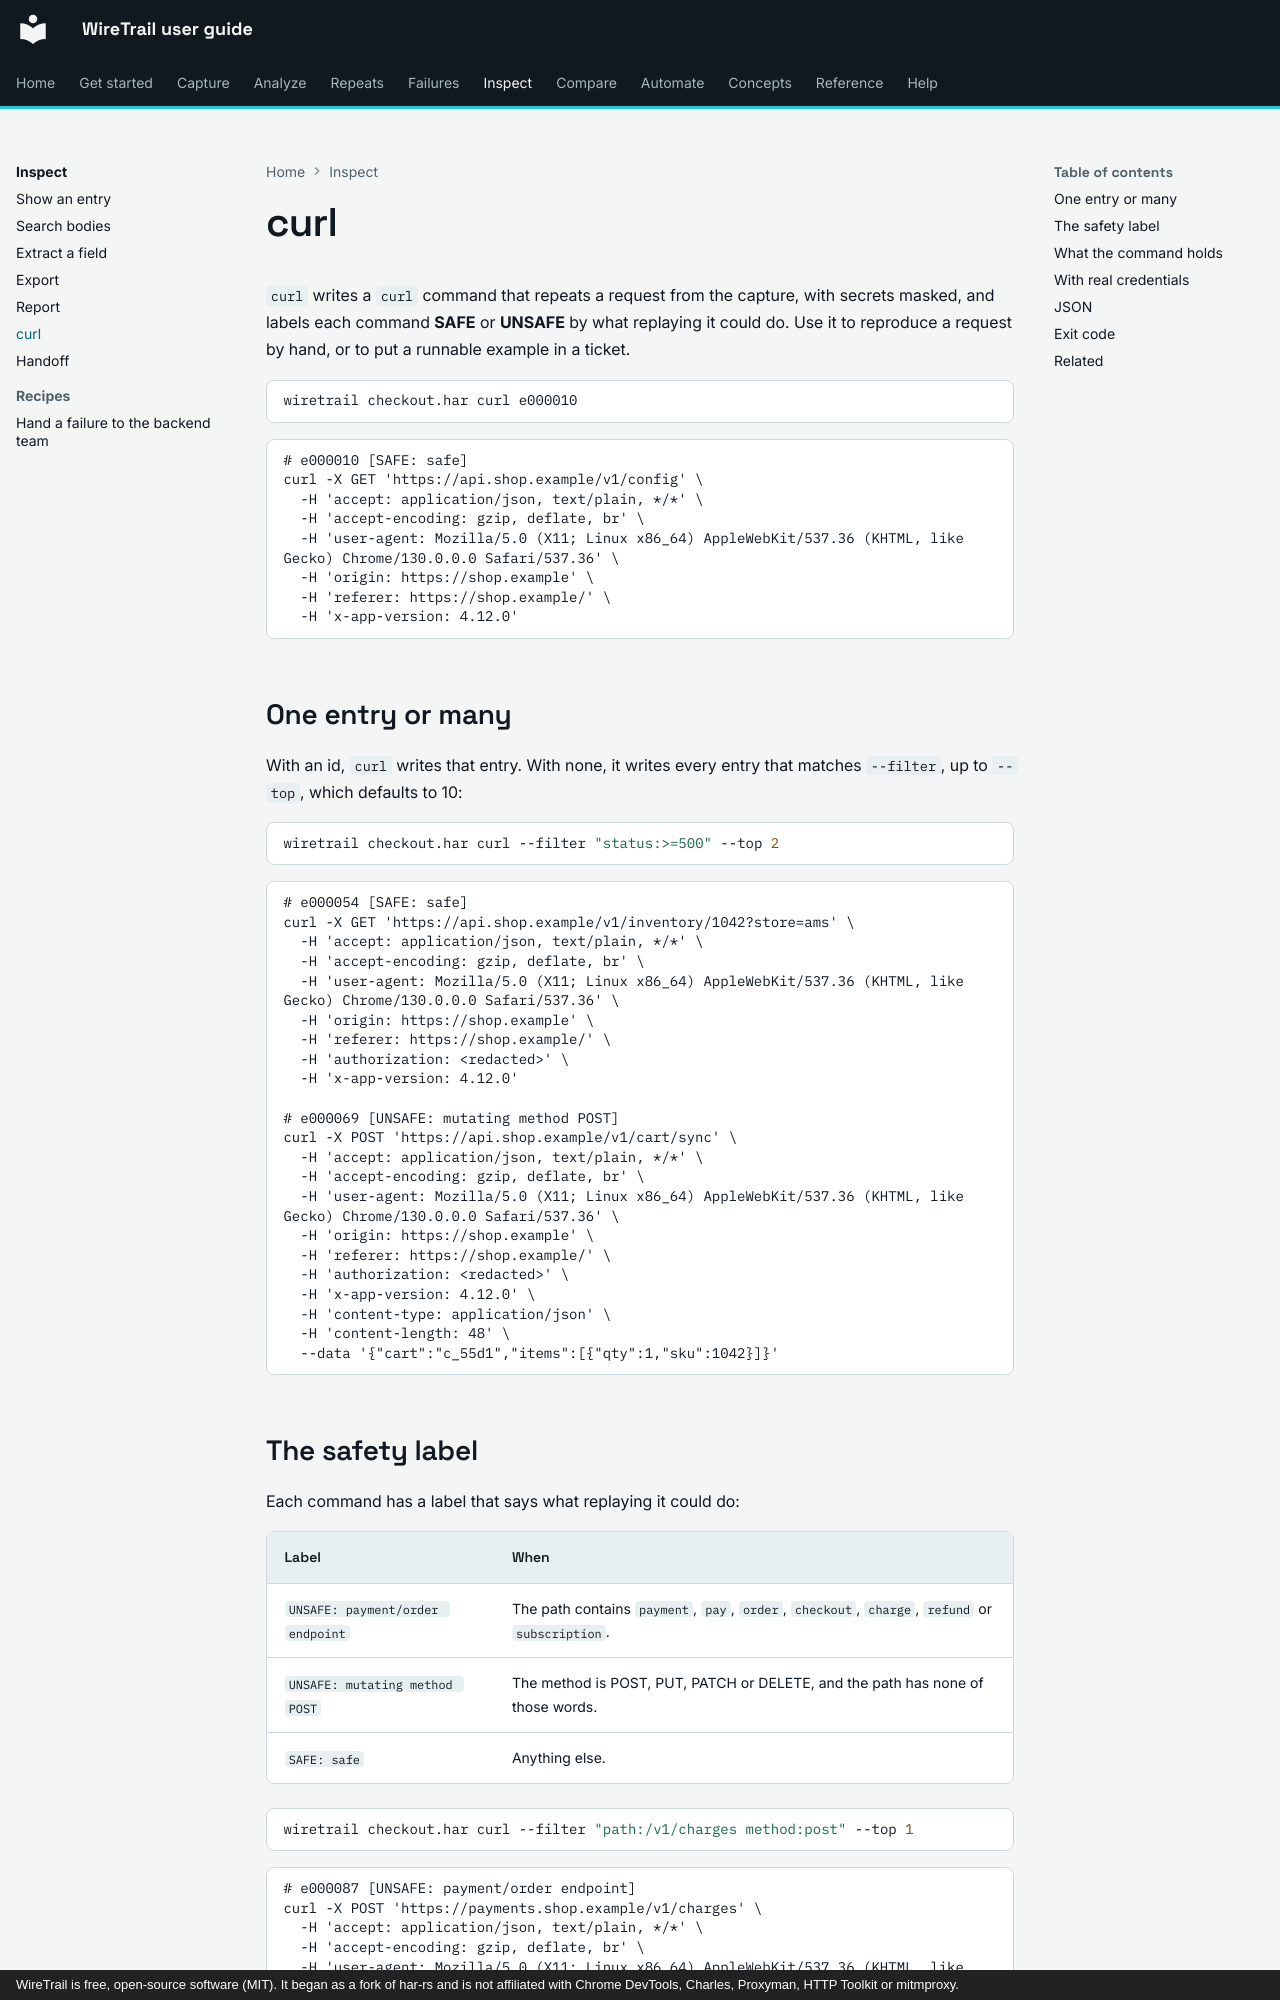

repository: johnneerdael/wiretrail · page: inspect/curl/index.html · generator: mkdocs · copyright: WireTrail is free, open-source software (MIT). It began as a fork of har-rs and is not affiliated with Chrome DevTools, Charles, Proxyman, HTTP Toolkit or mitmproxy.

# curl

`curl` writes a `curl` command that repeats a request from the capture, with secrets masked, and labels each
command **SAFE** or **UNSAFE** by what replaying it could do. Use it to reproduce a request by hand, or to put
a runnable example in a ticket.

```bash
wiretrail checkout.har curl e000010
```

<!-- output: curl-get.txt from="# e000010" until="next useful" -->
```text
# e000010 [SAFE: safe]
curl -X GET 'https://api.shop.example/v1/config' \
  -H 'accept: application/json, text/plain, */*' \
  -H 'accept-encoding: gzip, deflate, br' \
  -H 'user-agent: Mozilla/5.0 (X11; Linux x86_64) AppleWebKit/537.36 (KHTML, like Gecko) Chrome/130.0.0.0 Safari/537.36' \
  -H 'origin: https://shop.example' \
  -H 'referer: https://shop.example/' \
  -H 'x-app-version: 4.12.0'
```

## One entry or many

With an id, `curl` writes that entry. With none, it writes every entry that matches `--filter`, up to `--top`,
which defaults to 10:

```bash
wiretrail checkout.har curl --filter "status:>=500" --top 2
```

<!-- output: curl-many.txt from="# e000054" until="next useful" -->
```text
# e000054 [SAFE: safe]
curl -X GET 'https://api.shop.example/v1/inventory/1042?store=ams' \
  -H 'accept: application/json, text/plain, */*' \
  -H 'accept-encoding: gzip, deflate, br' \
  -H 'user-agent: Mozilla/5.0 (X11; Linux x86_64) AppleWebKit/537.36 (KHTML, like Gecko) Chrome/130.0.0.0 Safari/537.36' \
  -H 'origin: https://shop.example' \
  -H 'referer: https://shop.example/' \
  -H 'authorization: <redacted>' \
  -H 'x-app-version: 4.12.0'

# e000069 [UNSAFE: mutating method POST]
curl -X POST 'https://api.shop.example/v1/cart/sync' \
  -H 'accept: application/json, text/plain, */*' \
  -H 'accept-encoding: gzip, deflate, br' \
  -H 'user-agent: Mozilla/5.0 (X11; Linux x86_64) AppleWebKit/537.36 (KHTML, like Gecko) Chrome/130.0.0.0 Safari/537.36' \
  -H 'origin: https://shop.example' \
  -H 'referer: https://shop.example/' \
  -H 'authorization: <redacted>' \
  -H 'x-app-version: 4.12.0' \
  -H 'content-type: application/json' \
  -H 'content-length: 48' \
  --data '{"cart":"c_55d1","items":[{"qty":1,"sku":1042}]}'
```
